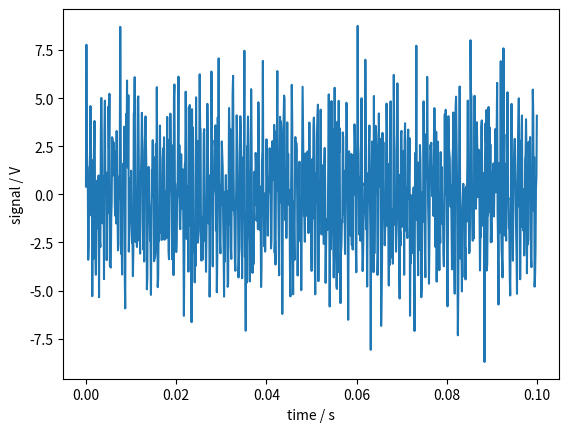
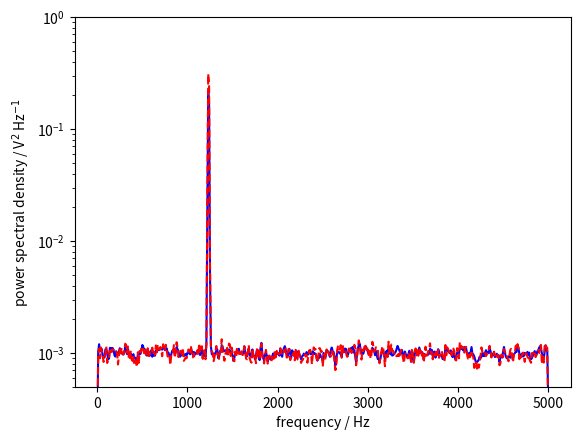

Write the Python code that produced these figures, in order.
import numpy as np
import scipy
from scipy import signal
import matplotlib.pyplot as plt

rng = np.random.default_rng()

fs_Hz = 1e4
N = 1e5
amp = 2 * np.sqrt(2)
freq = 1234.0
noise_power = 0.001 * fs_Hz / 2
time = np.arange(N) / fs_Hz

x_V = amp * np.sin(2 * np.pi * freq * time)
x_V += rng.normal(scale=np.sqrt(noise_power), size=time.shape)

f_low = 1e1

nperseg = int(fs_Hz / f_low)
print(nperseg)

f, Pxx_den = scipy.signal.welch(
    x=x_V, fs=fs_Hz, nperseg=nperseg, scaling="density", average="mean",
)
f_med, Pxx_den_med = scipy.signal.welch(
    x=x_V, fs=fs_Hz, nperseg=nperseg, scaling="density", average="median",
)


plt.figure()
plt.plot(time[0:nperseg], x_V[0:nperseg])
plt.xlabel("time / s")
plt.ylabel("signal / V")
plt.savefig("welch_signal.jpg")
plt.close("all")

plt.figure()
plt.semilogy(f, Pxx_den, "b")
plt.semilogy(f_med, Pxx_den_med, "r--")
plt.ylim([0.5e-3, 1])
plt.xlabel("frequency / Hz")
plt.ylabel("power spectral density / V$^2$ Hz$^{-1}$")
plt.savefig("welch_spectrum.jpg")
plt.close("all")
